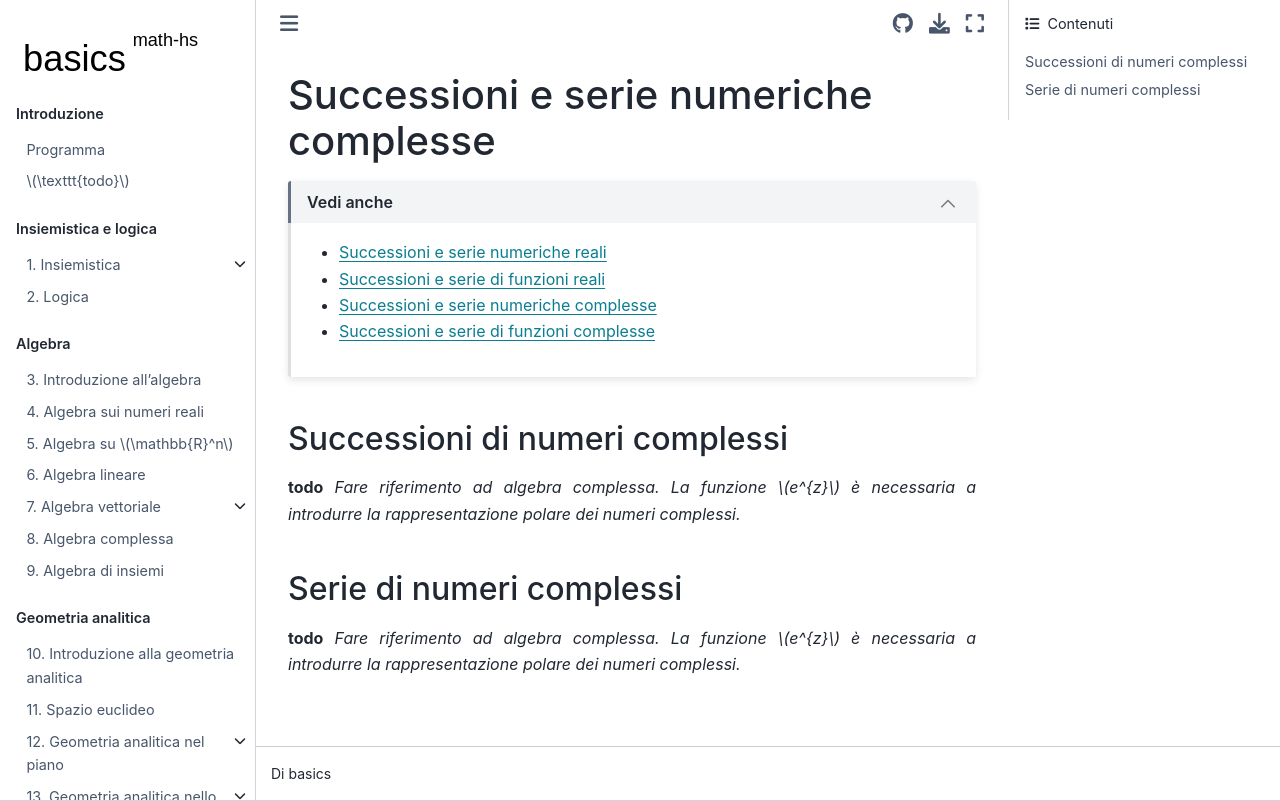

repository: Basics2022/bbooks-math-miscellanea-hs · page: ch/series/series-numerical-complex.html · generator: jekyll

(math-hs:series-numerical-complex)=
# Successioni e serie numeriche complesse

```{dropdown} Vedi anche
:open:

* [Successioni e serie numeriche reali](math-hs:sequence-series-numerical-real)
* [Successioni e serie di funzioni reali](math-hs:series-functions-real)
* [Successioni e serie numeriche complesse](math-hs:series-numerical-complex)
* [Successioni e serie di funzioni complesse](math-hs:series-functions-complex)

```

(math-hs:series:complex:sequences)=
## Successioni di numeri complessi
**todo** *Fare riferimento ad algebra complessa. La funzione $e^{z}$ è necessaria a introdurre la rappresentazione polare dei numeri complessi.*
(math-hs:series:complex:series)=
## Serie di numeri complessi
**todo** *Fare riferimento ad algebra complessa. La funzione $e^{z}$ è necessaria a introdurre la rappresentazione polare dei numeri complessi.*
